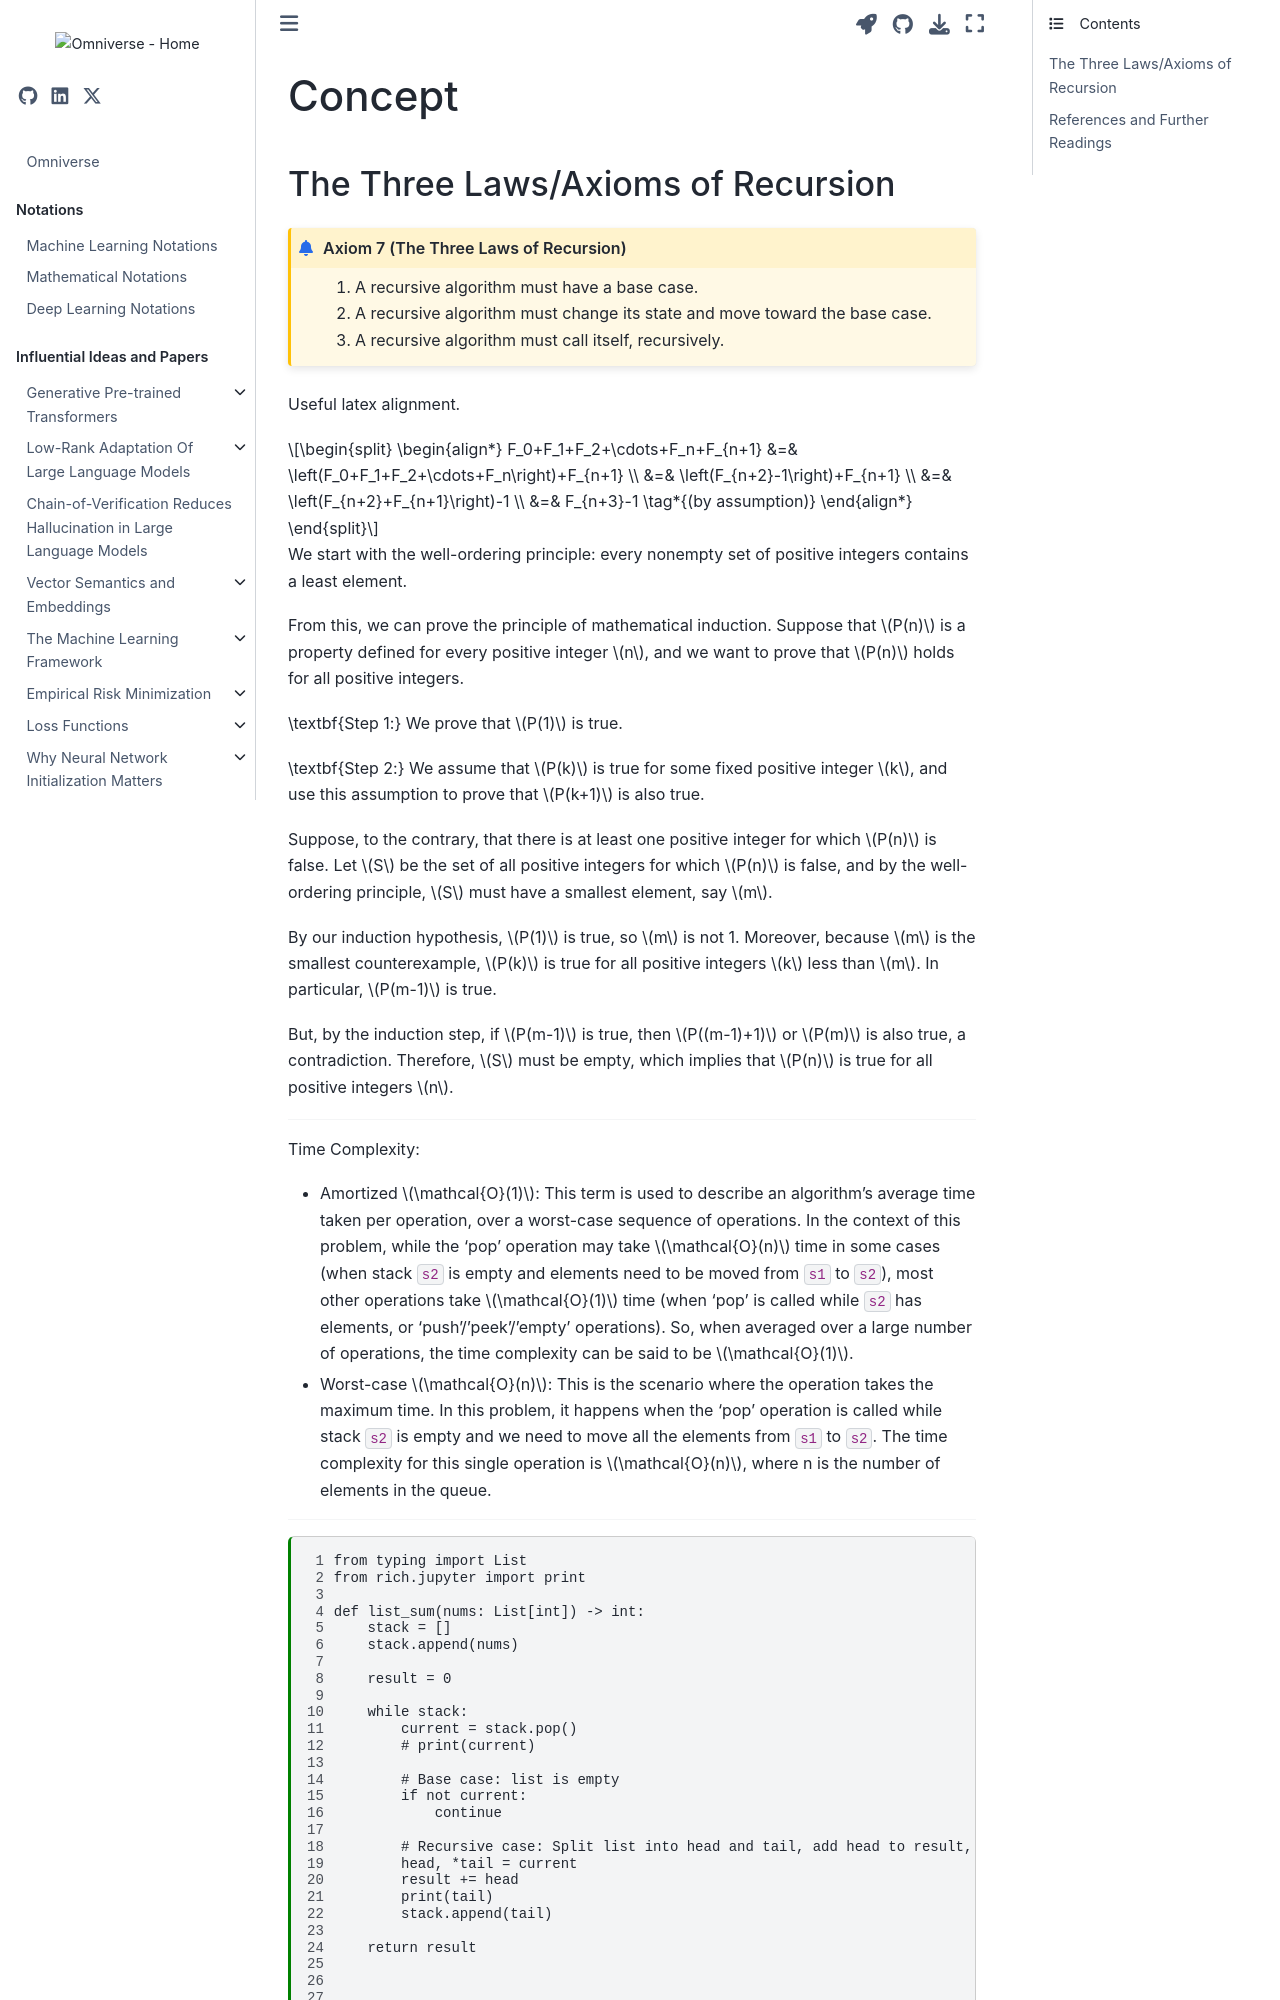

repository: gao-hongnan/omniverse · page: dsa/recursion/concept.html · generator: jekyll

---
jupytext:
    cell_metadata_filter: -all
    formats: md:myst
    text_representation:
        extension: .md
        format_name: myst
        format_version: 0.13
        jupytext_version: 1.11.5
mystnb:
    number_source_lines: true
kernelspec:
    display_name: Python 3
    language: python
    name: python3
---

# Concept
